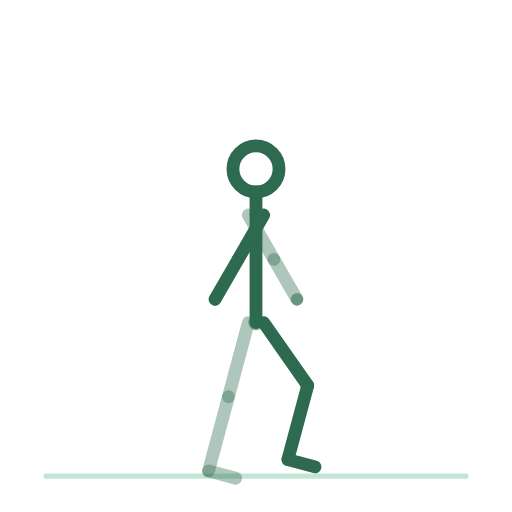
t = 0.00 s
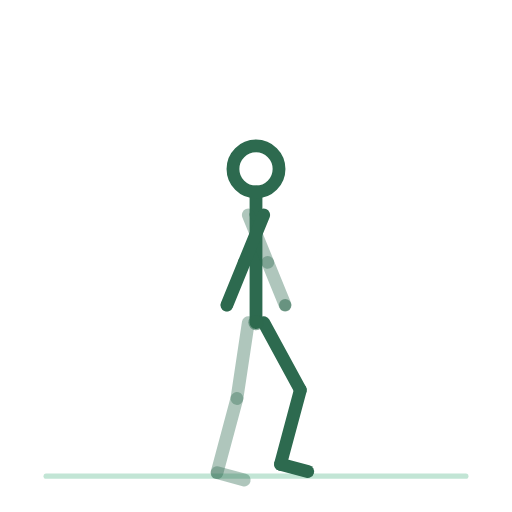
t = 0.23 s
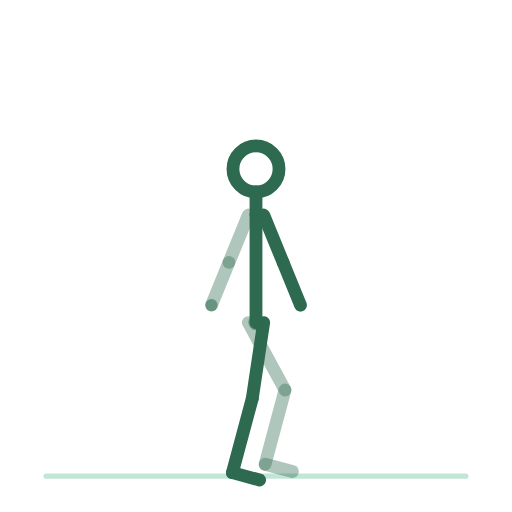
t = 0.68 s
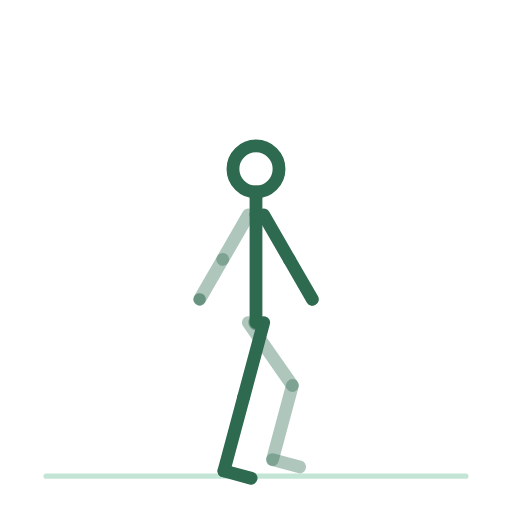
t = 0.90 s
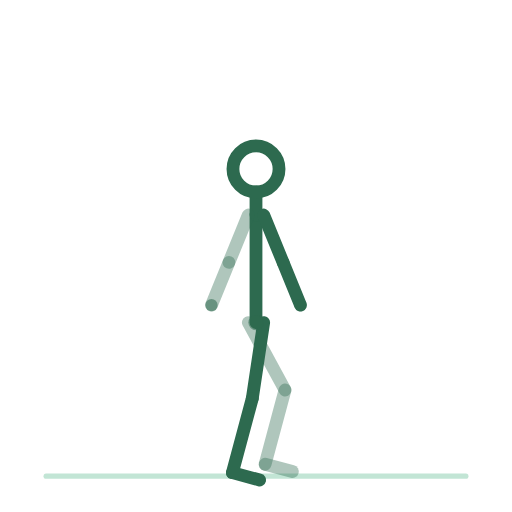
t = 1.13 s
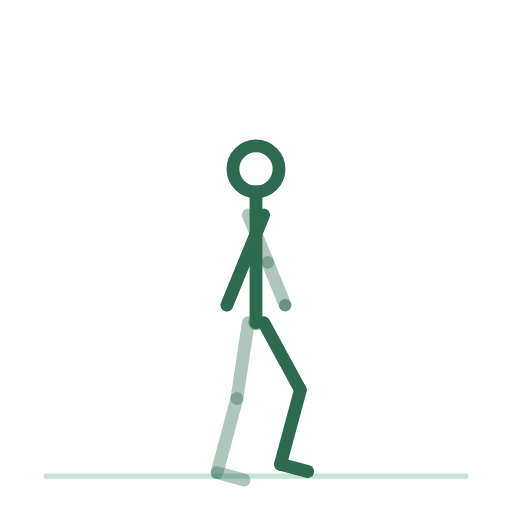
t = 1.58 s

The animated SVG that drew these frames (rendered in a browser with its animation timeline set to each time). Animation: 14 SMIL elements (animateTransform=14); one cycle of 1.80 s, repeats indefinitely.

<svg xmlns="http://www.w3.org/2000/svg" viewBox="0 0 200 200" role="img" aria-label="marche-sur-place"><title>marche-sur-place</title><style>.bone{fill:none;stroke:#2D6A4F;stroke-width:5;stroke-linecap:round}.bone.far{opacity:.38}.head{fill:none;stroke:#2D6A4F;stroke-width:5}.joint{fill:#2D6A4F;opacity:.55}.floor{fill:#52B788;stroke:#52B788;stroke-width:2;opacity:.35;stroke-linecap:round}@media (prefers-reduced-motion: reduce) { animateTransform { display: none !important; } }</style><line class="floor" x1="18" y1="186" x2="182" y2="186"/><g><animateTransform attributeName="transform" type="translate" values="100.0,126.0;100.0,126.0;100.0,126.0" keyTimes="0.0000;0.5000;1.0000" dur="1.8s" repeatCount="indefinite" calcMode="spline" keySplines=".42 0 .58 1;.42 0 .58 1"/><g><g><animateTransform attributeName="transform" type="rotate" values="0.0;0.0;0.0" keyTimes="0.0000;0.5000;1.0000" dur="1.8s" repeatCount="indefinite" calcMode="spline" keySplines=".42 0 .58 1;.42 0 .58 1"/><g transform="translate(-3,0)"><g><animateTransform attributeName="transform" type="rotate" values="15.0;-35.0;15.0" keyTimes="0.0000;0.5000;1.0000" dur="1.8s" repeatCount="indefinite" calcMode="spline" keySplines=".42 0 .58 1;.42 0 .58 1"/><line class="bone far" x1="0" y1="0" x2="0" y2="30"/><g transform="translate(0,30)"><g><animateTransform attributeName="transform" type="rotate" values="0.0;50.0;0.0" keyTimes="0.0000;0.5000;1.0000" dur="1.8s" repeatCount="indefinite" calcMode="spline" keySplines=".42 0 .58 1;.42 0 .58 1"/><line class="bone far" x1="0" y1="0" x2="0" y2="30"/><g transform="translate(0,30)"><g><animateTransform attributeName="transform" type="rotate" values="0.0;0.0;0.0" keyTimes="0.0000;0.5000;1.0000" dur="1.8s" repeatCount="indefinite" calcMode="spline" keySplines=".42 0 .58 1;.42 0 .58 1"/><line class="bone far" x1="0" y1="0" x2="11" y2="0"/></g></g></g></g></g></g><g transform="translate(3,0)"><g><animateTransform attributeName="transform" type="rotate" values="-35.0;15.0;-35.0" keyTimes="0.0000;0.5000;1.0000" dur="1.8s" repeatCount="indefinite" calcMode="spline" keySplines=".42 0 .58 1;.42 0 .58 1"/><line class="bone near" x1="0" y1="0" x2="0" y2="30"/><g transform="translate(0,30)"><g><animateTransform attributeName="transform" type="rotate" values="50.0;0.0;50.0" keyTimes="0.0000;0.5000;1.0000" dur="1.8s" repeatCount="indefinite" calcMode="spline" keySplines=".42 0 .58 1;.42 0 .58 1"/><line class="bone near" x1="0" y1="0" x2="0" y2="30"/><g transform="translate(0,30)"><g><animateTransform attributeName="transform" type="rotate" values="0.0;0.0;0.0" keyTimes="0.0000;0.5000;1.0000" dur="1.8s" repeatCount="indefinite" calcMode="spline" keySplines=".42 0 .58 1;.42 0 .58 1"/><line class="bone near" x1="0" y1="0" x2="11" y2="0"/></g></g></g></g></g></g><g><g><animateTransform attributeName="transform" type="rotate" values="0.0;0.0;0.0" keyTimes="0.0000;0.5000;1.0000" dur="1.8s" repeatCount="indefinite" calcMode="spline" keySplines=".42 0 .58 1;.42 0 .58 1"/><line class="bone" x1="0" y1="0" x2="0" y2="-42"/><g transform="translate(0,-42)"><g transform="translate(0,0)"><g><animateTransform attributeName="transform" type="rotate" values="0.0;0.0;0.0" keyTimes="0.0000;0.5000;1.0000" dur="1.8s" repeatCount="indefinite" calcMode="spline" keySplines=".42 0 .58 1;.42 0 .58 1"/><line class="bone" x1="0" y1="0" x2="0" y2="-9"/><circle class="head" cx="0" cy="-18" r="9"/></g></g><g transform="translate(-3,0)"><g><animateTransform attributeName="transform" type="rotate" values="-30.0;30.0;-30.0" keyTimes="0.0000;0.5000;1.0000" dur="1.8s" repeatCount="indefinite" calcMode="spline" keySplines=".42 0 .58 1;.42 0 .58 1"/><line class="bone far" x1="0" y1="0" x2="0" y2="20"/><g transform="translate(0,20)"><g><animateTransform attributeName="transform" type="rotate" values="0.0;0.0;0.0" keyTimes="0.0000;0.5000;1.0000" dur="1.8s" repeatCount="indefinite" calcMode="spline" keySplines=".42 0 .58 1;.42 0 .58 1"/><line class="bone far" x1="0" y1="0" x2="0" y2="18"/><circle class="joint" cx="0" cy="18" r="2.4"/></g></g></g></g><g transform="translate(3,0)"><g><animateTransform attributeName="transform" type="rotate" values="30.0;-30.0;30.0" keyTimes="0.0000;0.5000;1.0000" dur="1.8s" repeatCount="indefinite" calcMode="spline" keySplines=".42 0 .58 1;.42 0 .58 1"/><line class="bone near" x1="0" y1="0" x2="0" y2="20"/><g transform="translate(0,20)"><g><animateTransform attributeName="transform" type="rotate" values="0.0;0.0;0.0" keyTimes="0.0000;0.5000;1.0000" dur="1.8s" repeatCount="indefinite" calcMode="spline" keySplines=".42 0 .58 1;.42 0 .58 1"/><line class="bone near" x1="0" y1="0" x2="0" y2="18"/><circle class="joint" cx="0" cy="18" r="2.4"/></g></g></g></g></g></g></g><circle class="joint" cx="0" cy="0" r="3"/></g></g></g></svg>
